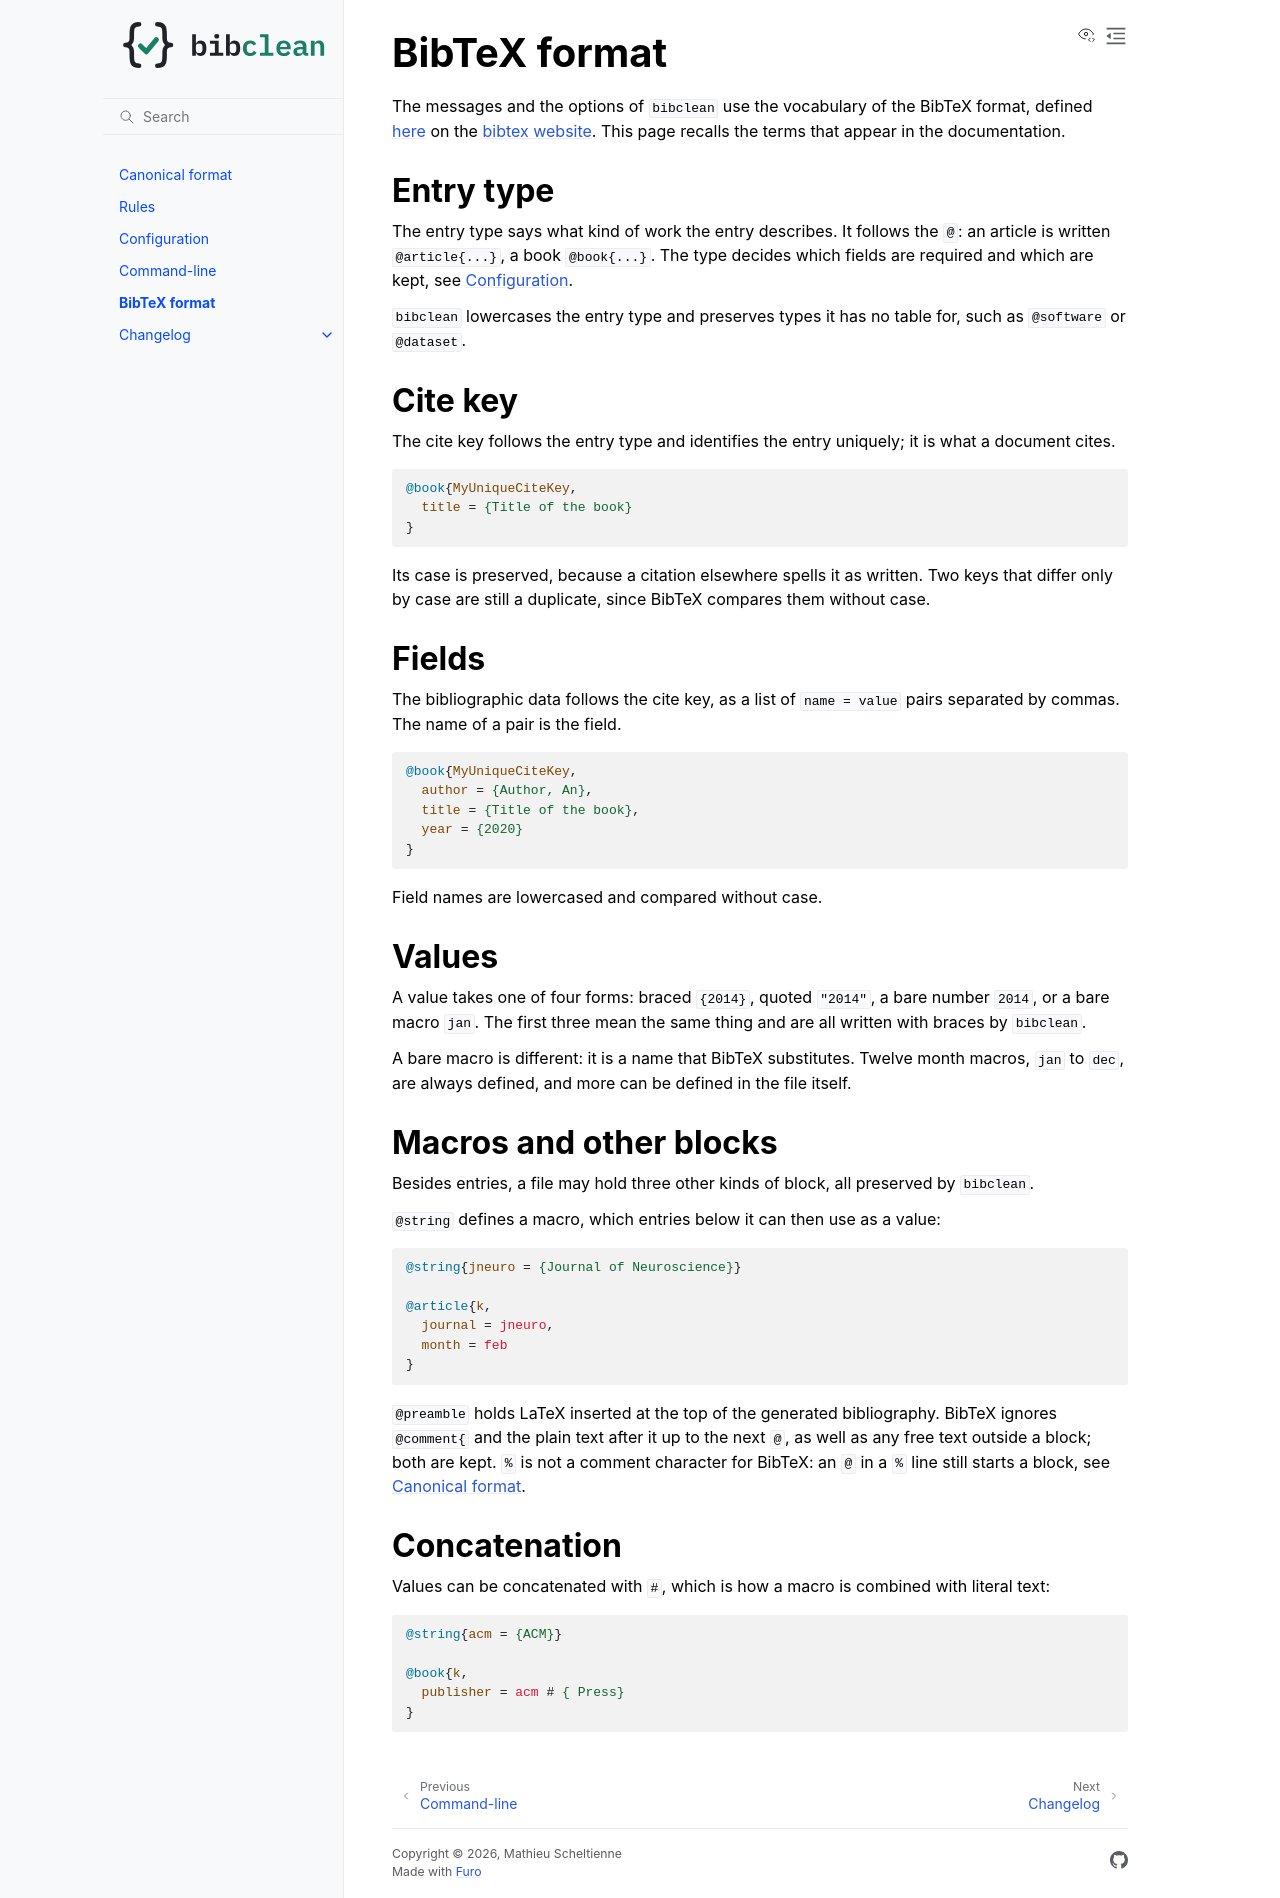

repository: mscheltienne/bibclean · page: dev/bibtex.html · generator: sphinx

.. include:: ./links.inc

BibTeX format
=============

The messages and the options of ``bibclean`` use the vocabulary of the BibTeX
format, defined `here <bibtex format_>`_ on the `bibtex website`_. This page
recalls the terms that appear in the documentation.

Entry type
----------

The entry type says what kind of work the entry describes. It follows the ``@``:
an article is written ``@article{...}``, a book ``@book{...}``. The type decides
which fields are required and which are kept, see :doc:`configuration`.

``bibclean`` lowercases the entry type and preserves types it has no table for,
such as ``@software`` or ``@dataset``.

Cite key
--------

The cite key follows the entry type and identifies the entry uniquely; it is what
a document cites.

.. code-block:: bibtex

    @book{MyUniqueCiteKey,
      title = {Title of the book}
    }

Its case is preserved, because a citation elsewhere spells it as written. Two keys
that differ only by case are still a duplicate, since BibTeX compares them without
case.

Fields
------

The bibliographic data follows the cite key, as a list of ``name = value`` pairs
separated by commas. The name of a pair is the field.

.. code-block:: bibtex

    @book{MyUniqueCiteKey,
      author = {Author, An},
      title = {Title of the book},
      year = {2020}
    }

Field names are lowercased and compared without case.

Values
------

A value takes one of four forms: braced ``{2014}``, quoted ``"2014"``, a bare
number ``2014``, or a bare macro ``jan``. The first three mean the same thing and
are all written with braces by ``bibclean``.

A bare macro is different: it is a name that BibTeX substitutes. Twelve month
macros, ``jan`` to ``dec``, are always defined, and more can be defined in the
file itself.

Macros and other blocks
-----------------------

Besides entries, a file may hold three other kinds of block, all preserved by
``bibclean``.

``@string`` defines a macro, which entries below it can then use as a value:

.. code-block:: bibtex

    @string{jneuro = {Journal of Neuroscience}}

    @article{k,
      journal = jneuro,
      month = feb
    }

``@preamble`` holds LaTeX inserted at the top of the generated bibliography.
BibTeX ignores ``@comment{`` and the plain text after it up to the next ``@``, as
well as any free text outside a block; both are kept. ``%`` is not a comment
character for BibTeX: an ``@`` in a ``%`` line still starts a block, see
:doc:`format`.

Concatenation
-------------

Values can be concatenated with ``#``, which is how a macro is combined with
literal text:

.. code-block:: bibtex

    @string{acm = {ACM}}

    @book{k,
      publisher = acm # { Press}
    }
